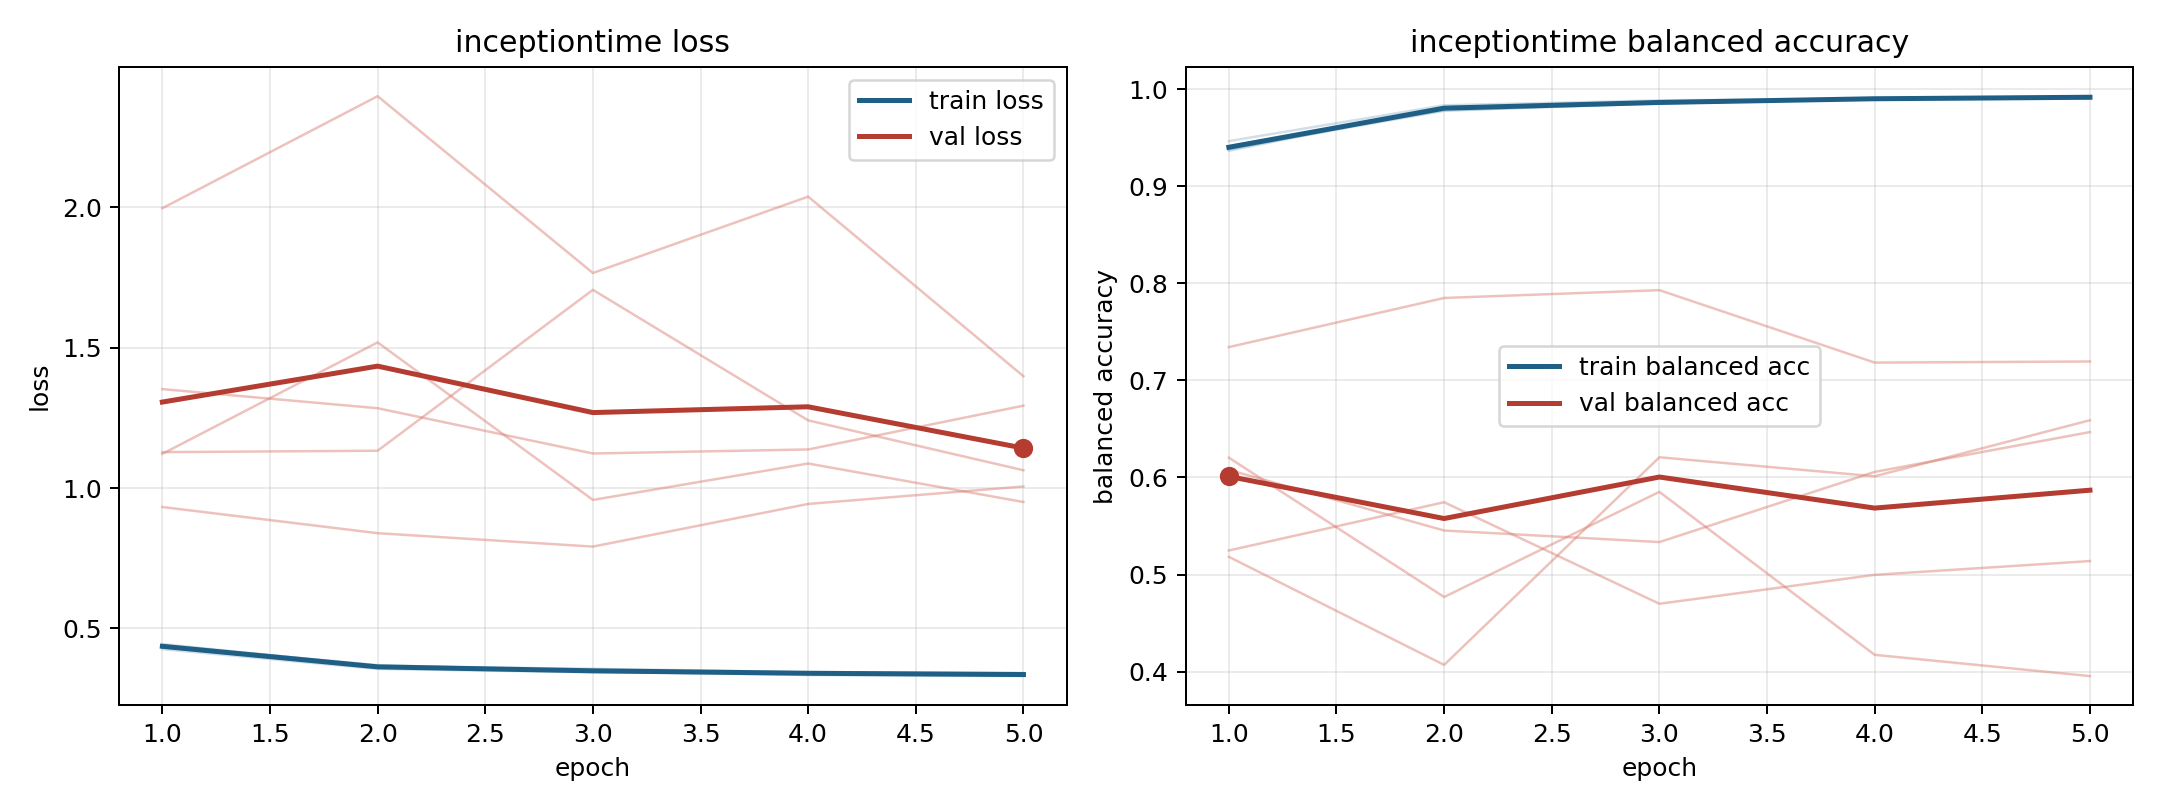

The table this chart was drawn from, first rows:
model, fold, epoch, train_loss, train_balanced_accuracy, val_loss, val_balanced_accuracy
inceptiontime, 1, 1, 0.4334, 0.9412, 1.128, 0.6078
inceptiontime, 1, 2, 0.3603, 0.9782, 1.133, 0.5453
inceptiontime, 1, 3, 0.346, 0.9852, 1.706, 0.5334
inceptiontime, 1, 4, 0.3335, 0.9903, 1.241, 0.6057
inceptiontime, 1, 5, 0.3299, 0.9917, 1.063, 0.6468
inceptiontime, 2, 1, 0.4441, 0.9365, 1.122, 0.5182
inceptiontime, 2, 2, 0.3656, 0.9814, 1.519, 0.4069
inceptiontime, 2, 3, 0.3559, 0.9853, 0.9577, 0.6208
inceptiontime, 2, 4, 0.3442, 0.991, 1.087, 0.6012
inceptiontime, 2, 5, 0.3412, 0.9918, 0.9503, 0.659
inceptiontime, 3, 1, 0.4259, 0.9465, 1.997, 0.5248
inceptiontime, 3, 2, 0.3554, 0.9834, 2.396, 0.5745
inceptiontime, 3, 3, 0.3434, 0.9885, 1.766, 0.4699
inceptiontime, 3, 4, 0.3385, 0.9901, 2.038, 0.4997
inceptiontime, 3, 5, 0.3311, 0.9927, 1.398, 0.5139
inceptiontime, 4, 1, 0.4372, 0.9378, 0.9324, 0.7343
inceptiontime, 4, 2, 0.3636, 0.9813, 0.8392, 0.7849
inceptiontime, 4, 3, 0.3509, 0.9867, 0.7913, 0.7929
inceptiontime, 4, 4, 0.3418, 0.9896, 0.9434, 0.7183
inceptiontime, 4, 5, 0.3376, 0.9919, 1.006, 0.7195
inceptiontime, 5, 1, 0.4394, 0.9388, 1.353, 0.6204
inceptiontime, 5, 2, 0.3692, 0.9777, 1.284, 0.4769
inceptiontime, 5, 3, 0.3473, 0.9859, 1.123, 0.5852
inceptiontime, 5, 4, 0.3415, 0.9896, 1.138, 0.4173
inceptiontime, 5, 5, 0.3376, 0.9902, 1.294, 0.3954
